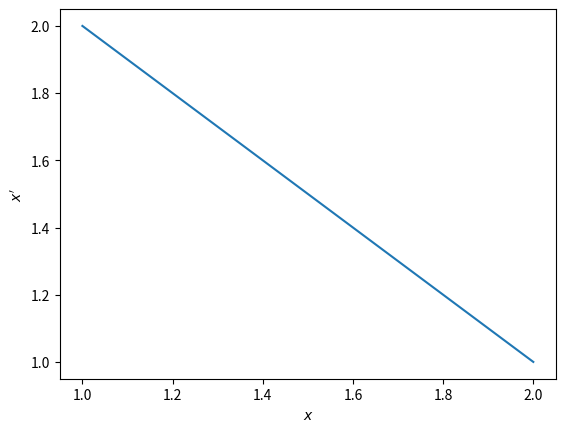

Here is the Python script that generated this plot:
'''
me777 hw3 problem 1, book problem 5-3
'''
import numpy as np
import matplotlib.pyplot as plt


def x(rho):
    return 1 * rho + 1


def x_prime(rho):
    return 1 * (1 - rho) + 1


xs = []
xps = []
for i in np.linspace(0, 1, 100):
    xs.append(x(i))
    xps.append(x_prime(i))

plt.figure(0)
plt.plot(xs, xps)
plt.xlabel('$x$')
plt.ylabel("$x'$")
